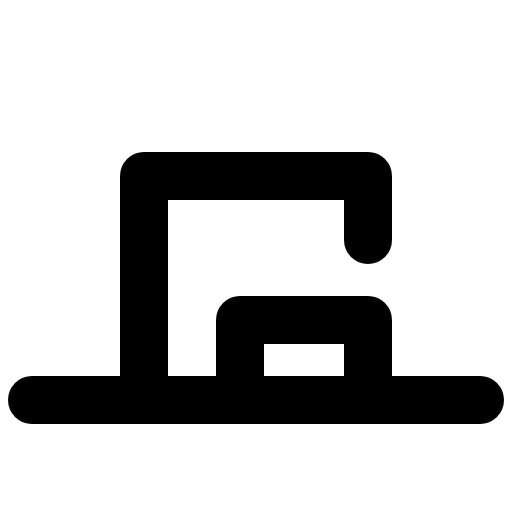
t = 0.00 s
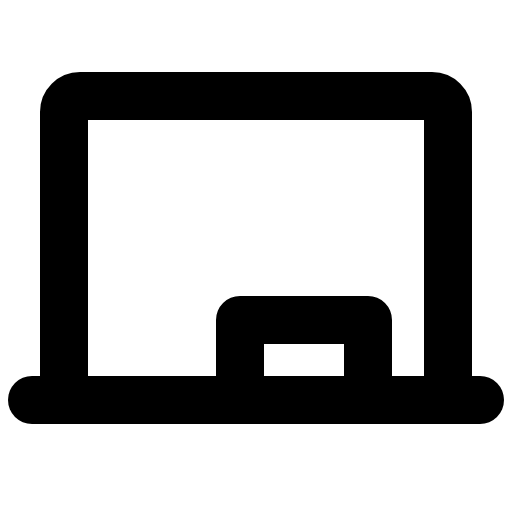
t = 0.90 s
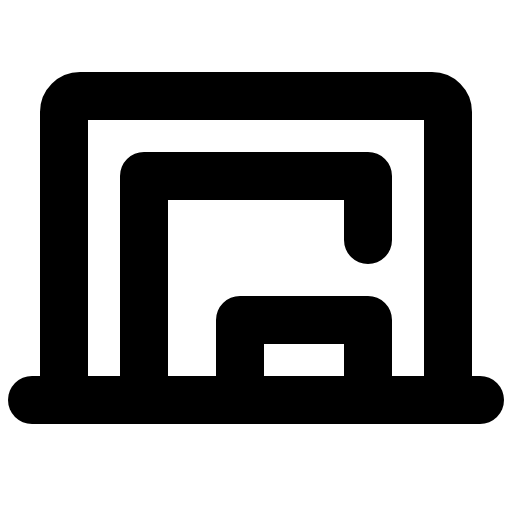
t = 1.28 s
t = 1.65 s: frame unchanged from t = 1.28 s, image omitted
t = 2.03 s: frame unchanged from t = 1.28 s, image omitted

The animated SVG that drew these frames (rendered in a browser with its animation timeline set to each time). Animation: 1 CSS @keyframes rule; one cycle of 2.40 s, repeats indefinitely.

<svg xmlns="http://www.w3.org/2000/svg" viewBox="0 0 256 256">
  <style>
    .draw-line {
      stroke-dasharray: 2000;
      stroke-dashoffset: 0;
    }
    svg:hover .draw-line {
      animation: phosphor-draw-in 1.5s ease-in-out infinite alternate;
    }
    @keyframes phosphor-draw-in {
      0%   { stroke-dashoffset: 2000; }
      100% { stroke-dashoffset: 0; }
    }
  </style><rect width="256" height="256" fill="none"/><path d="M32,200V56a8,8,0,0,1,8-8H216a8,8,0,0,1,8,8V200" fill="none" stroke="currentColor" stroke-linecap="round" stroke-linejoin="round" stroke-width="24" class="draw-line" pathLength="1" style="animation-delay: 0s"/><line x1="16" y1="200" x2="240" y2="200" fill="none" stroke="currentColor" stroke-linecap="round" stroke-linejoin="round" stroke-width="24" class="draw-line" pathLength="1" style="animation-delay: 0.3s"/><polyline points="120 200 120 160 184 160 184 200" fill="none" stroke="currentColor" stroke-linecap="round" stroke-linejoin="round" stroke-width="24" class="draw-line" pathLength="1" style="animation-delay: 0.6s"/><polyline points="72 200 72 88 184 88 184 120" fill="none" stroke="currentColor" stroke-linecap="round" stroke-linejoin="round" stroke-width="24" class="draw-line" pathLength="1" style="animation-delay: 0.9s"/></svg>
